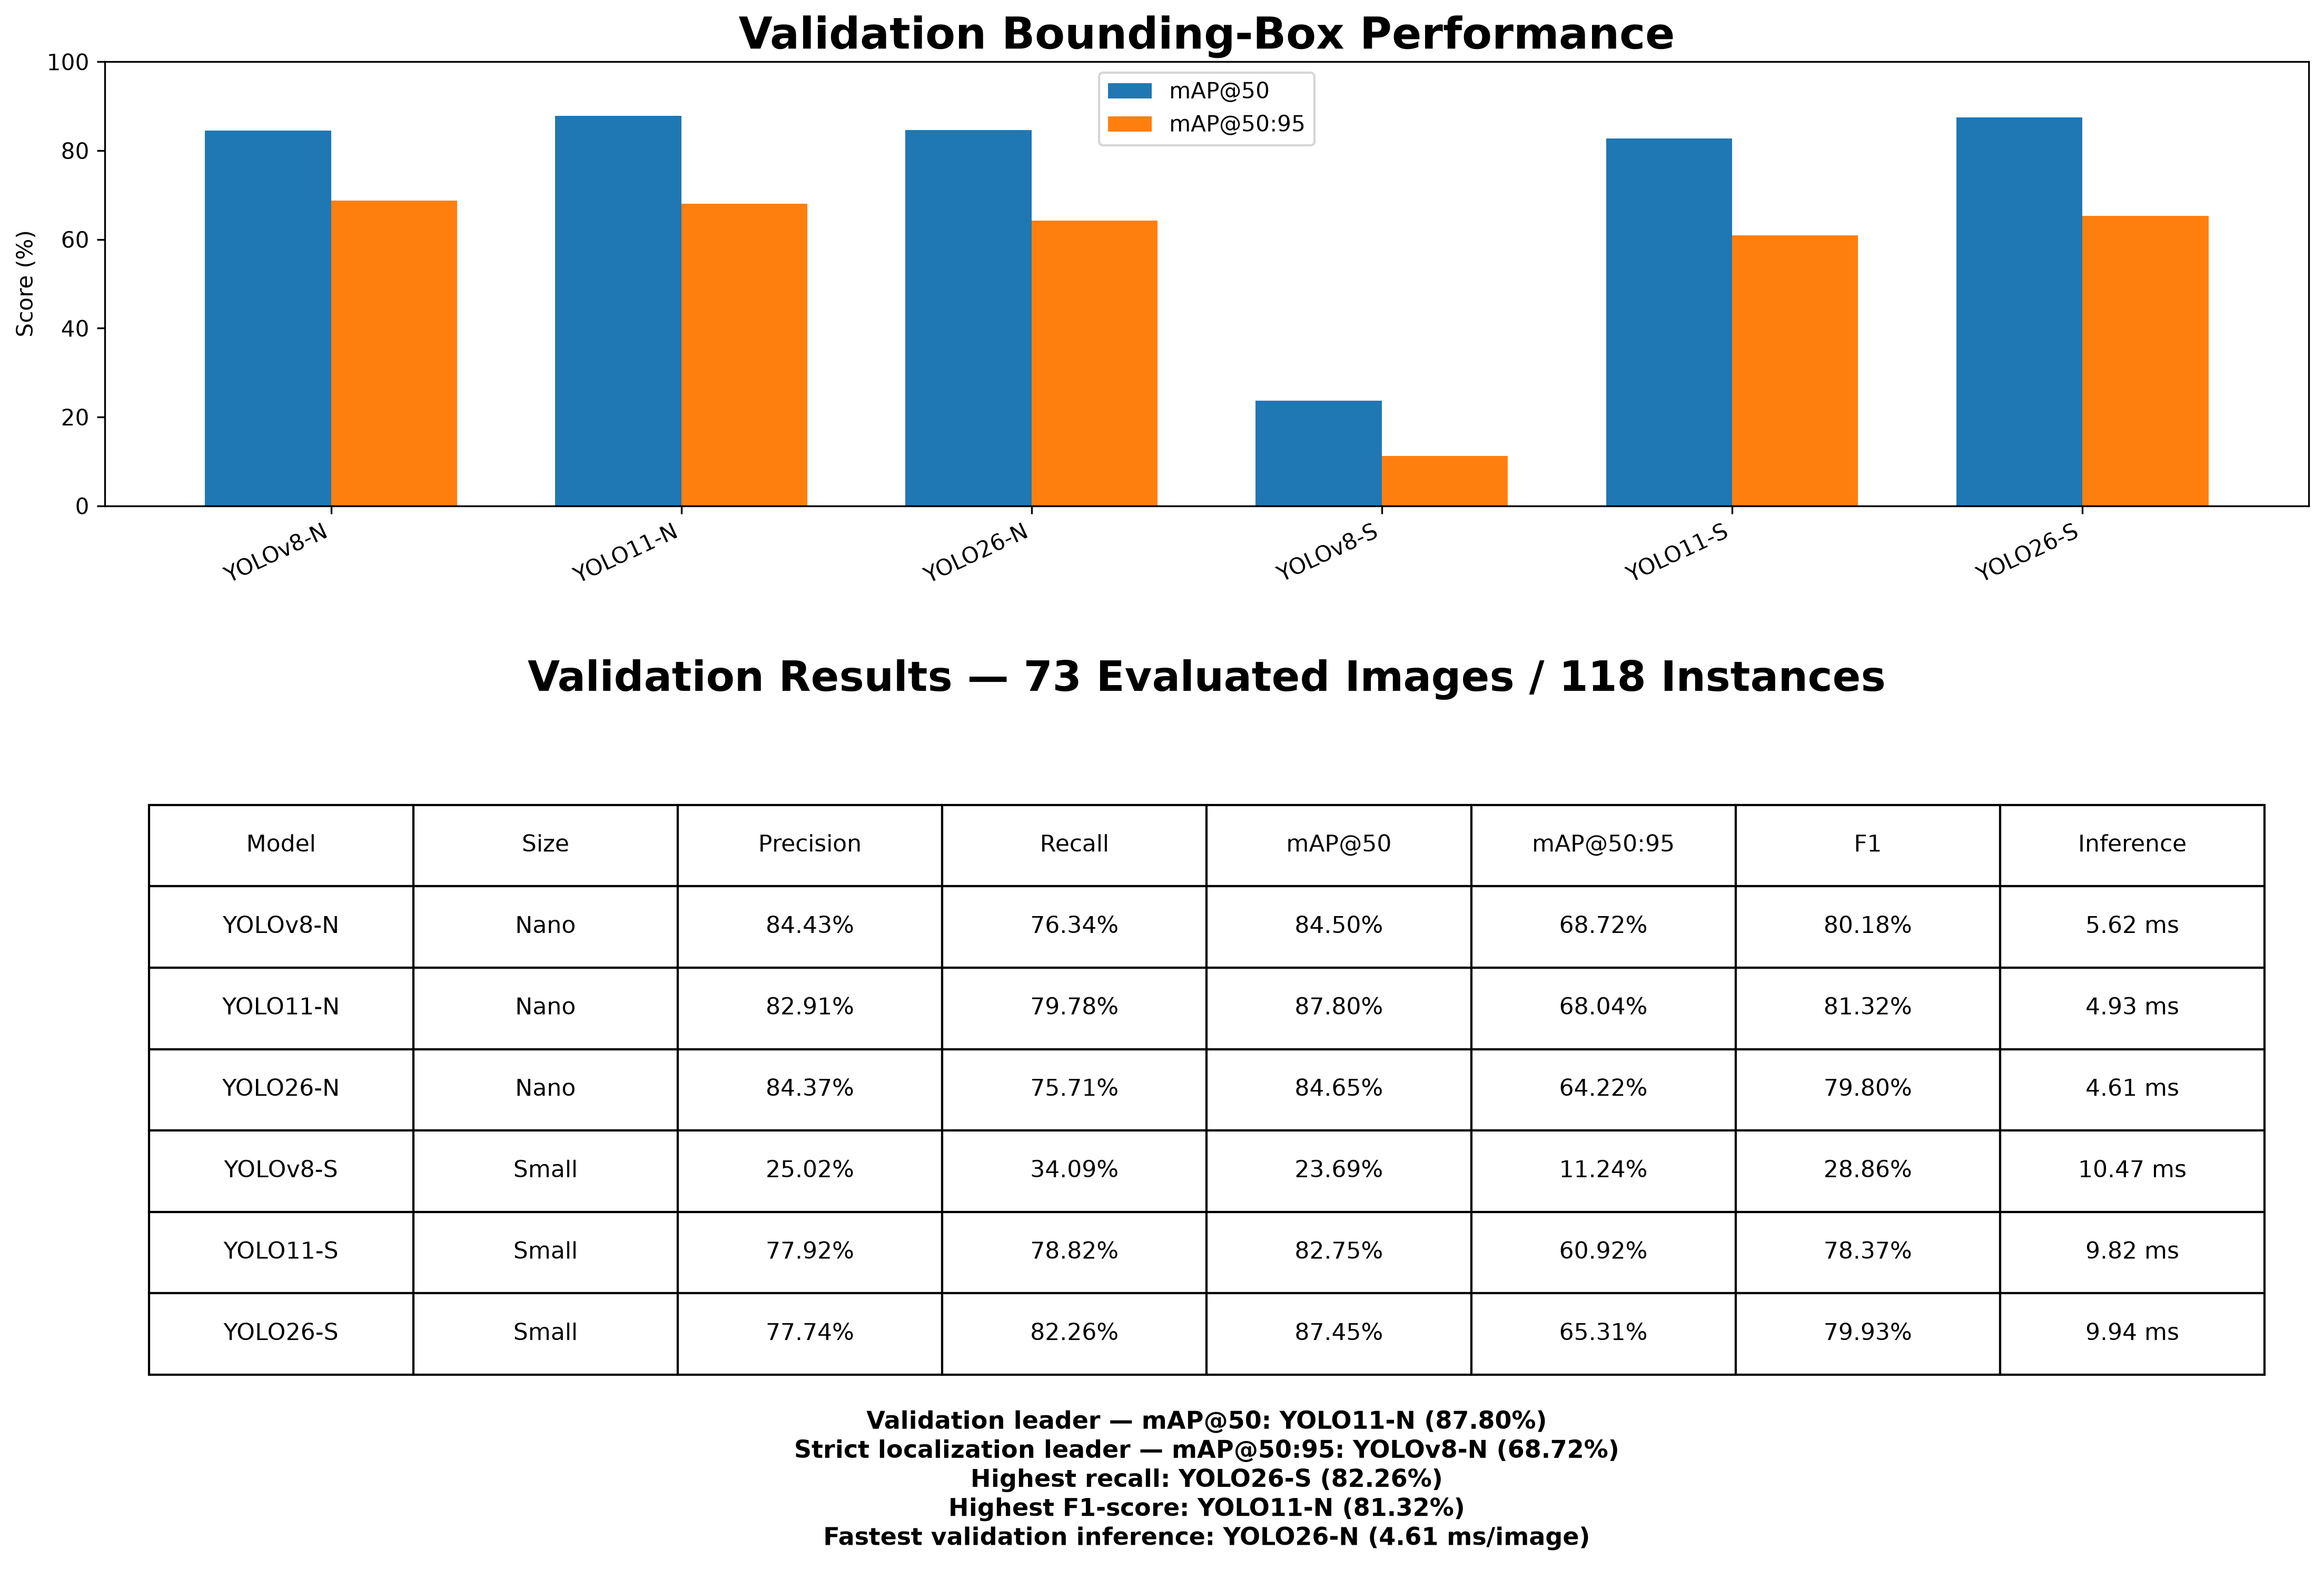

Data behind this chart, as committed beside it:
Model, Size, Precision, Recall, mAP50, mAP50_95, F1, Inference
YOLOv8-N, Nano, 84.43, 76.34, 84.5, 68.72, 80.18, 5.62
YOLO11-N, Nano, 82.91, 79.78, 87.8, 68.04, 81.32, 4.93
YOLO26-N, Nano, 84.37, 75.71, 84.65, 64.22, 79.8, 4.61
YOLOv8-S, Small, 25.02, 34.09, 23.69, 11.24, 28.86, 10.47
YOLO11-S, Small, 77.92, 78.82, 82.75, 60.92, 78.37, 9.82
YOLO26-S, Small, 77.74, 82.26, 87.45, 65.31, 79.93, 9.94
